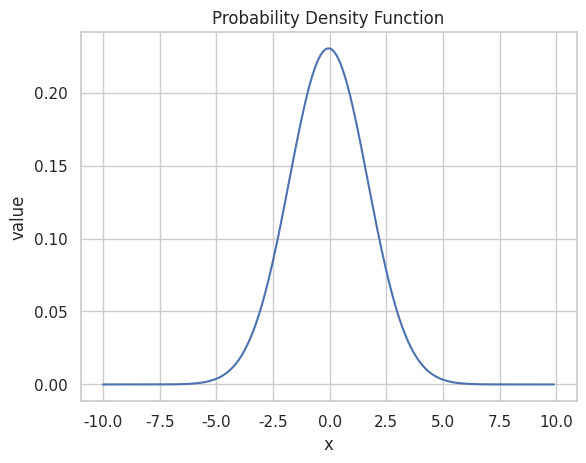

This chart was generated by the following Python code:
import pandas as pd
import numpy as np
from matplotlib import pyplot as plt
import seaborn as sns

font_cs = {'fontname': 'Consolas'}


def pdf(x_, m, v):  # normal distribution or probability density function(pdf)
    mu = m
    sigma = np.sqrt(v)
    return (1 / (sigma * np.sqrt(2 * np.pi))) * np.exp(-0.5 * np.power(x_ - mu, 2) / np.power(sigma, 2))


x = np.arange(-10.0, 10.0, 0.1)
mean = np.average(x)
var = 3  # np.var(x)
y = pdf(x, mean, var)
d = np.c_[x, y]

df = pd.DataFrame(d, columns=['x', 'y'])
print(df)

sns.set_theme(style='whitegrid')

sns.lineplot(data=df, x='x', y='y')

plt.xlabel('x', **font_cs)
plt.ylabel('value', **font_cs)
plt.title('Probability Density Function', **font_cs)
plt.show()

